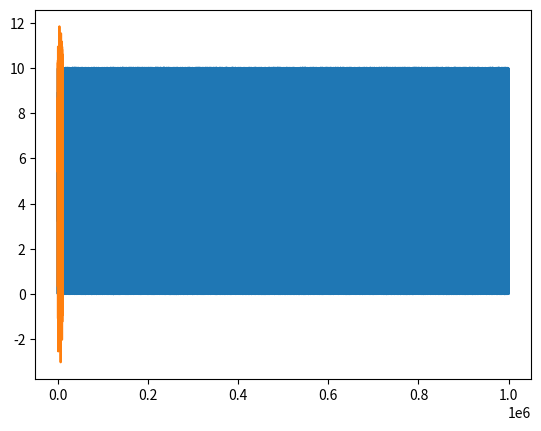

The matplotlib source for this figure:
'''
Exercise 3: Generating random numbers

a) Create a vector with 100000 random variables which are normally distributed 
with a mean of 5.0 and a standard deviation of 2.0.
b) Create a vector with 100000 uniformly distributed random variables between 
0 and 10.
c) Compute the mean and standard deviation of the two vectors with random 
variables. Are the results what you would expect?
d) Modify your script so that the generated distributions are exactly the same 
each time you call it.
'''

import numpy as np
import matplotlib.pyplot as plt

uni_Dist =np.random.uniform(0,10,1000000) #b) Create a vector with 100000 uniformly distributed random variables between 
print(uni_Dist)
plt.plot(uni_Dist)
plt.show()



print("*************************************************")


dist =np.random.normal(5,2,10000)
plt.plot(dist)
plt.show()

print("The mean is ")
print(np.mean(dist))
print("The std is ")
print(np.std(dist))


